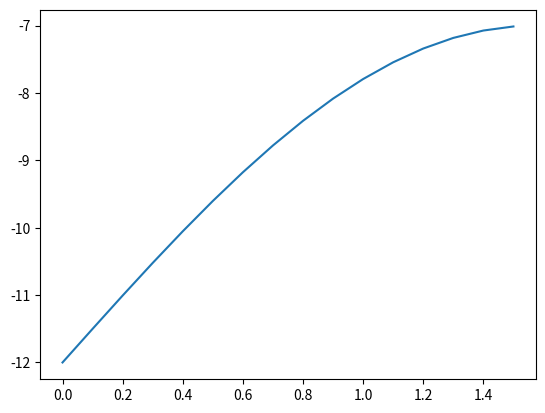

Write the Python code that produced this figure.
import math
import matplotlib.pyplot as plt
import numpy as np

def create_graph():
    x = np.arange(0, math.pi/2, 0.1)
    print(x)
    y = np.sin(x) *5 - 12
    print(y)
    plt.plot(x,y)
    plt.show()
    
    t = np.arange(0, 5, 0.1)
    print(t)

create_graph()